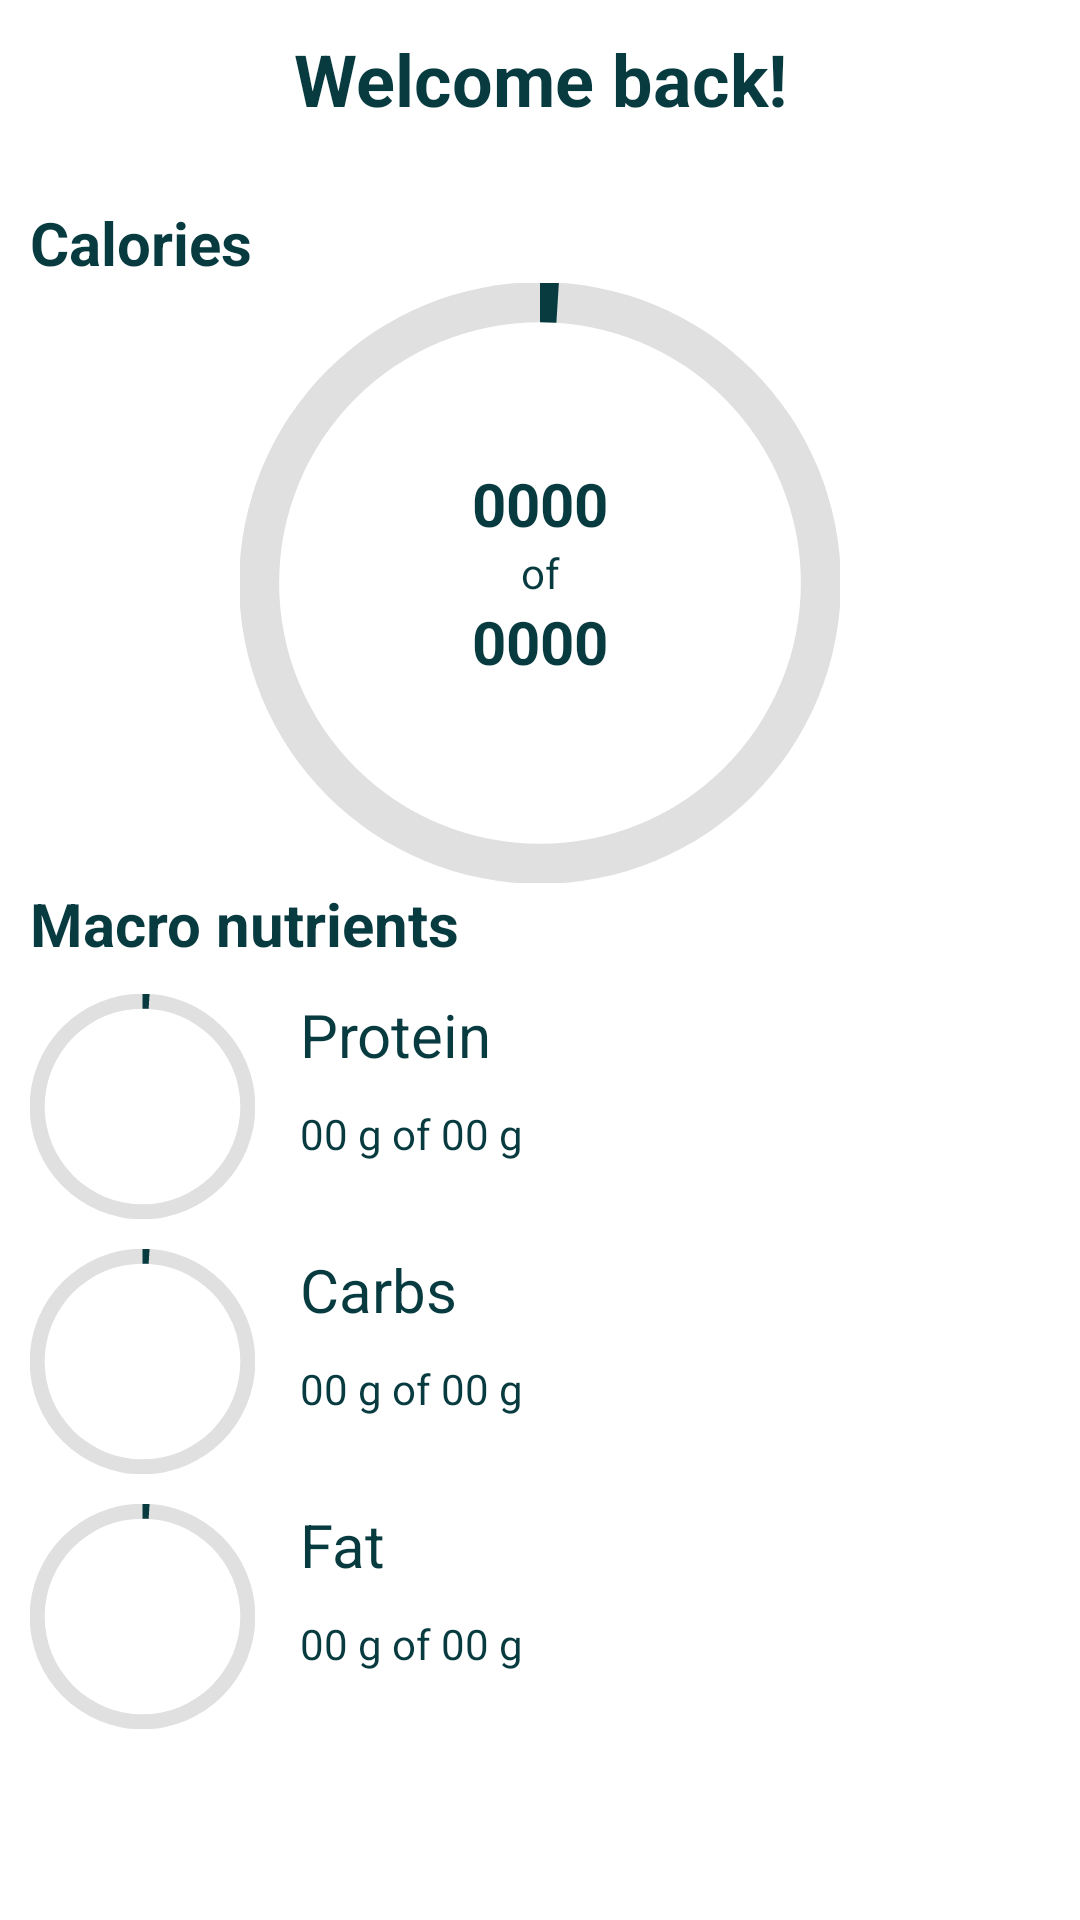

The Android layout XML behind this screen, and the referenced resources:
<!-- AndroidManifest.xml: application theme Theme.Assignment1 -->
<!-- res/layout/fragment_first.xml -->
<?xml version="1.0" encoding="utf-8"?>
<RelativeLayout xmlns:android="http://schemas.android.com/apk/res/android"
    xmlns:tools="http://schemas.android.com/tools"
    android:layout_width="match_parent"
    android:layout_height="match_parent"
    tools:context=".firstFragment"
    android:padding="10dp">

    
    <TextView
        android:id="@+id/textWelcome"
        android:layout_width="match_parent"
        android:layout_height="wrap_content"
        android:text="Welcome back!"
        android:textAppearance="@style/headline"
        android:textStyle="bold"
        android:gravity="center"
        android:textColor="@color/avocado"/>

    <TextView
        android:layout_below="@+id/textWelcome"
        android:id="@+id/textCalories"
        android:layout_width="match_parent"
        android:layout_height="wrap_content"
        android:text="Calories"
        android:textColor="@color/avocado"
        android:textAppearance="@style/title"
        android:textStyle="bold"
        android:layout_marginTop="25dp"/>

    <RelativeLayout
        android:id="@+id/layoutProgress"
        android:layout_width="200dp"
        android:layout_height="200dp"
        android:layout_below="@+id/textCalories"
        android:layout_centerHorizontal="true">
        <ProgressBar
            android:id="@+id/progressBarCalories"
            style="?android:attr/progressBarStyleHorizontal"
            android:layout_width="match_parent"
            android:layout_height="match_parent"
            android:indeterminate="false"
            android:progress="1"
            android:progressDrawable="@drawable/custom_progress" />
        <TextView
            android:layout_marginTop="60dp"
            android:id="@+id/textTodayCalories"
            android:layout_width="match_parent"
            android:layout_height="wrap_content"
            android:text="0000"
            android:gravity="center_horizontal"
            android:textColor="@color/avocado"
            android:textAppearance="@style/title"
            android:textStyle="bold"/>

        <TextView
            android:id="@+id/textOf"
            android:layout_width="match_parent"
            android:layout_height="wrap_content"
            android:text="of"
            android:gravity="center_horizontal"
            android:textColor="@color/avocado"
            android:textAppearance="@style/body_1"
            android:layout_below="@+id/textTodayCalories"/>

        <TextView
            android:id="@+id/textNeededCalories"
            android:layout_width="match_parent"
            android:layout_height="wrap_content"
            android:text="0000"
            android:gravity="center_horizontal"
            android:textColor="@color/avocado"
            android:textAppearance="@style/title"
            android:layout_below="@+id/textOf"
            android:textStyle="bold"/>

    </RelativeLayout>

    <TextView
        android:id="@+id/textMacro"
        android:layout_below="@+id/layoutProgress"
        android:layout_width="wrap_content"
        android:layout_height="wrap_content"
        android:text="Macro nutrients"
        android:textColor="@color/avocado"
        android:textAppearance="@style/title"
        android:textStyle="bold" />

    <ProgressBar
        android:id="@+id/progressBarProtein"
        style="?android:attr/progressBarStyleHorizontal"
        android:layout_width="75dp"
        android:layout_height="75dp"
        android:indeterminate="false"
        android:progress="1"
        android:progressDrawable="@drawable/custom_progress"
        android:layout_below="@+id/textMacro"
        android:layout_marginTop="10dp"/>

    <TextView
        android:id="@+id/textProtein"
        android:layout_width="wrap_content"
        android:layout_height="wrap_content"
        android:text="Protein"
        android:textAppearance="@style/title"
        android:textColor="@color/avocado"
        android:layout_alignTop="@+id/progressBarProtein"
        android:layout_toEndOf="@+id/progressBarProtein"
        android:layout_marginLeft="15dp"/>

    <TextView
        android:id="@+id/textProteinRemains"
        android:layout_width="wrap_content"
        android:layout_height="wrap_content"
        android:text="00 g of 00 g"
        android:textAppearance="@style/body_1"
        android:textColor="@color/avocado"
        android:layout_below="@+id/textProtein"
        android:layout_toEndOf="@+id/progressBarProtein"
        android:layout_marginLeft="15dp"
        android:layout_marginTop="10dp"/>

    <ProgressBar
        android:id="@+id/progressBarCarbs"
        style="?android:attr/progressBarStyleHorizontal"
        android:layout_width="75dp"
        android:layout_height="75dp"
        android:indeterminate="false"
        android:progress="1"
        android:progressDrawable="@drawable/custom_progress"
        android:layout_below="@+id/progressBarProtein"
        android:layout_marginTop="10dp"/>

    <TextView
        android:id="@+id/textCarbs"
        android:layout_width="wrap_content"
        android:layout_height="wrap_content"
        android:text="Carbs"
        android:textAppearance="@style/title"
        android:textColor="@color/avocado"
        android:layout_alignTop="@+id/progressBarCarbs"
        android:layout_toEndOf="@+id/progressBarCarbs"
        android:layout_marginLeft="15dp"/>

    <TextView
        android:id="@+id/textCarbsRemains"
        android:layout_width="wrap_content"
        android:layout_height="wrap_content"
        android:text="00 g of 00 g"
        android:textAppearance="@style/body_1"
        android:textColor="@color/avocado"
        android:layout_below="@+id/textCarbs"
        android:layout_toEndOf="@+id/progressBarCarbs"
        android:layout_marginLeft="15dp"
        android:layout_marginTop="10dp"/>

    <ProgressBar
        android:id="@+id/progressBarFat"
        style="?android:attr/progressBarStyleHorizontal"
        android:layout_width="75dp"
        android:layout_height="75dp"
        android:indeterminate="false"
        android:progress="1"
        android:progressDrawable="@drawable/custom_progress"
        android:layout_below="@+id/progressBarCarbs"
        android:layout_marginTop="10dp"/>

    <TextView
        android:id="@+id/textFat"
        android:layout_width="wrap_content"
        android:layout_height="wrap_content"
        android:text="Fat"
        android:textAppearance="@style/title"
        android:textColor="@color/avocado"
        android:layout_alignTop="@+id/progressBarFat"
        android:layout_toEndOf="@+id/progressBarFat"
        android:layout_marginLeft="15dp"/>

    <TextView
        android:id="@+id/textFatRemains"
        android:layout_width="wrap_content"
        android:layout_height="wrap_content"
        android:text="00 g of 00 g"
        android:textAppearance="@style/body_1"
        android:textColor="@color/avocado"
        android:layout_below="@+id/textFat"
        android:layout_toEndOf="@+id/progressBarFat"
        android:layout_marginLeft="15dp"
        android:layout_marginTop="10dp"/>





</RelativeLayout>
<!-- resources referenced by this layout -->
<resources>
  <color name="avocado">#083B40</color>
  <!-- drawable custom_progress (drawable) -->
  <?xml version="1.0" encoding="utf-8"?>
  <layer-list xmlns:android="http://schemas.android.com/apk/res/android">
      <item android:id="@android:id/background">
          <shape
              android:innerRadiusRatio="2.3"
              android:shape="ring"
              android:useLevel="false"
              android:type="sweep"
              android:thicknessRatio="15.0">
              <solid android:color="#e0e0e0"/>
          </shape>
      </item>
      <item android:id="@android:id/progress">
          <rotate
              android:pivotX="50%"
              android:pivotY="50%"
              android:fromDegrees="-90"
              android:toDegrees="-90">
              <shape
                  android:innerRadiusRatio="2.3"
                  android:shape="ring"
                  android:angle="0"
                  android:type="sweep"
                  android:thicknessRatio="15.0">
                  <solid android:color="@color/avocado"/>
              </shape>
          </rotate>
      </item>
  </layer-list>
  <style name="body_1">
  
          <item name="android:textSize">
              14sp
          </item>
  
          <item name="android:textColor">
              #DE000000
          </item>
  
      </style>
  <style name="headline">
  
          <item name="android:textSize">
              24sp
          </item>
  
          <item name="android:textColor">
              #DE000000
          </item>
  
      </style>
  <style name="title">
  
          <item name="android:textSize">
              20sp
          </item>
  
          <item name="android:textColor">
              #DE000000
          </item>
  
      </style>
  <style name="Theme.Assignment1" parent="Theme.MaterialComponents.DayNight.DarkActionBar">
          
          <item name="colorPrimary">@color/avocado</item>
          <item name="colorPrimaryVariant">@color/avocado</item>
          <item name="colorOnPrimary">@color/avocado</item>
          
          <item name="colorSecondary">@color/avocado</item>
          <item name="colorSecondaryVariant">@color/avocado</item>
          <item name="colorOnSecondary">@color/black</item>
          
          <item name="android:statusBarColor">?attr/colorPrimaryVariant</item>
          
  
      </style>
  <color name="black">#FF000000</color>
</resources>
